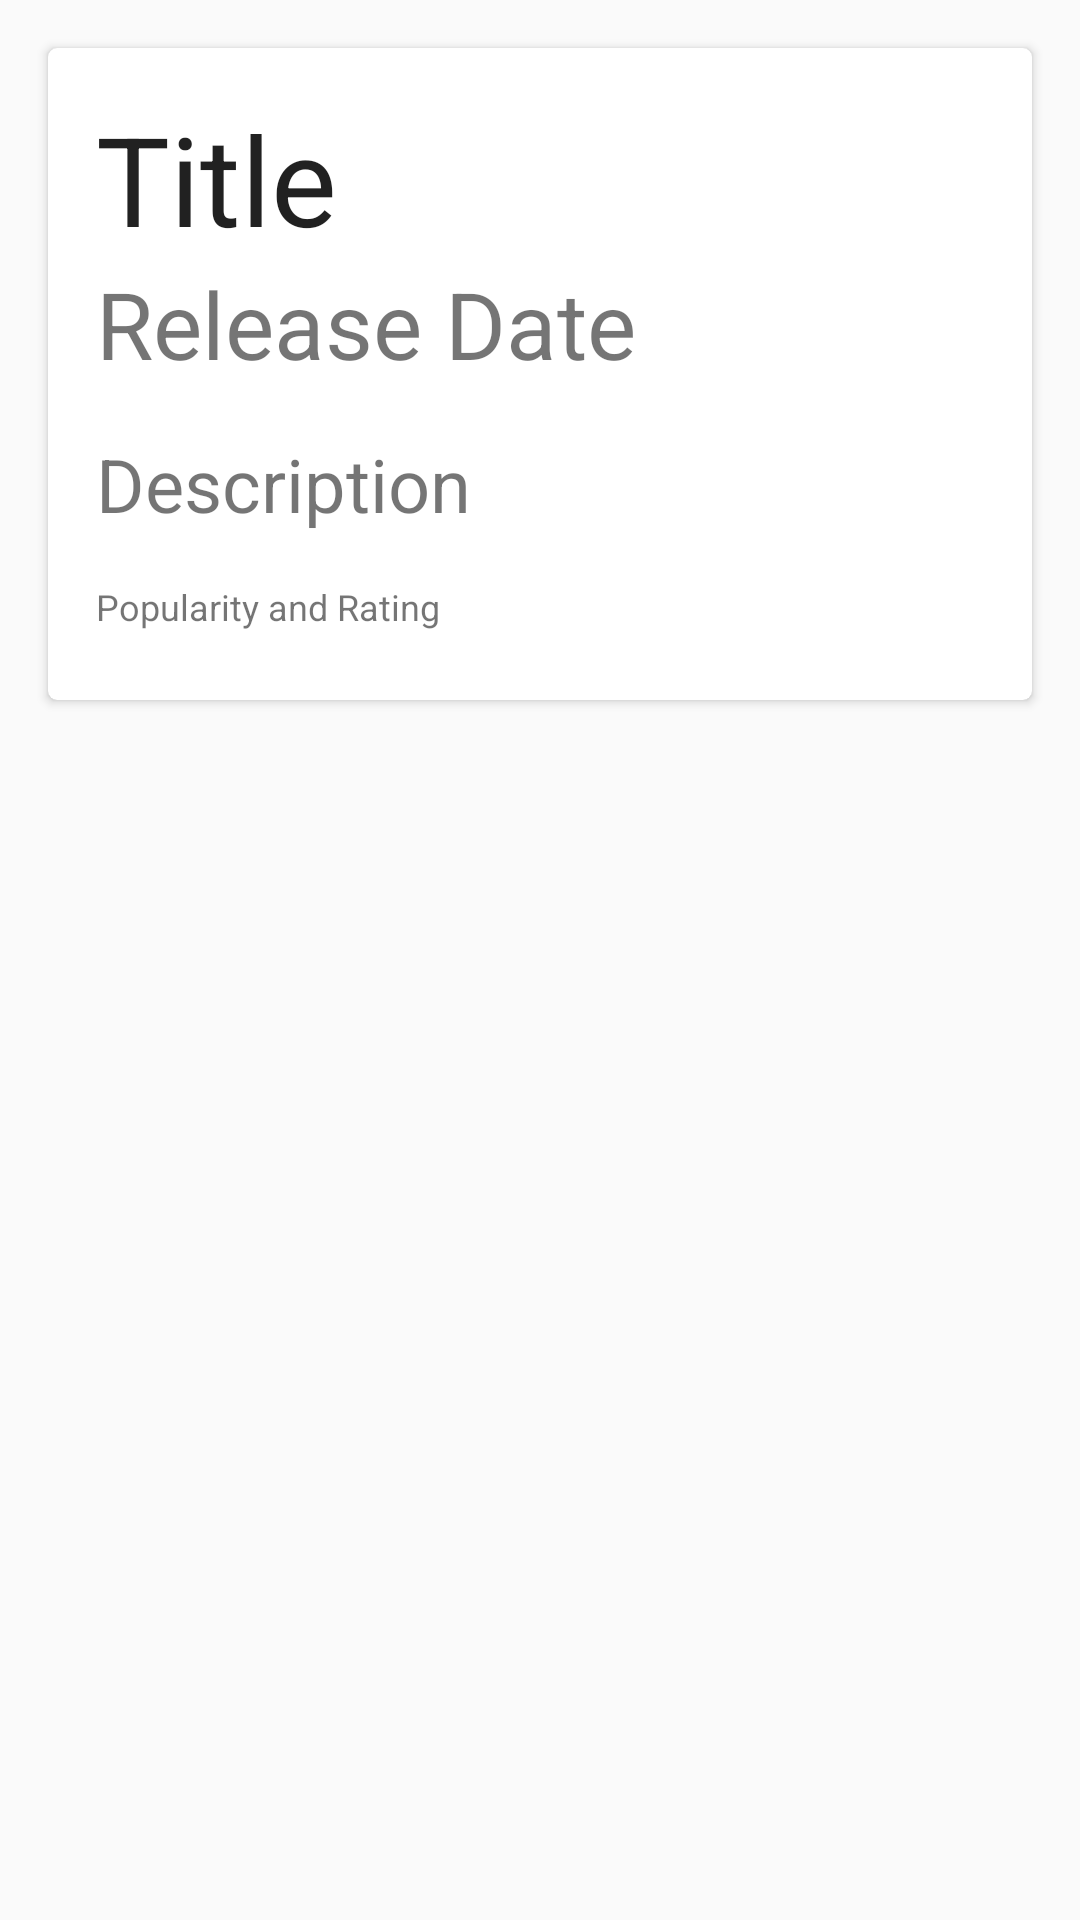

This screen was rendered from an Android layout file. Write that file and the resources it references.
<!-- AndroidManifest.xml: application theme AppTheme -->
<!-- res/layout/content_detail.xml -->
<?xml version="1.0" encoding="utf-8"?>
<android.support.v4.widget.NestedScrollView xmlns:android="http://schemas.android.com/apk/res/android"
    xmlns:app="http://schemas.android.com/apk/res-auto"
    xmlns:tools="http://schemas.android.com/tools"
    android:layout_width="match_parent"
    android:layout_height="match_parent"
    app:layout_anchorGravity="bottom|end"
    app:layout_behavior="@string/appbar_scrolling_view_behavior"
    tools:context="id.sch.smktelkom_mlg.privateassignment.xirpl113.privateassignment3.DetailActivity"
    tools:showIn="@layout/activity_detail">

    <android.support.v7.widget.CardView
        android:layout_width="match_parent"
        android:layout_height="wrap_content"
        android:layout_marginLeft="16dp"
        android:layout_marginRight="16dp"
        android:layout_marginTop="16dp"
        android:elevation="10dp"
        app:cardCornerRadius="3dp">

        <LinearLayout
            android:layout_width="match_parent"
            android:layout_height="match_parent"
            android:orientation="vertical"
            android:padding="16dp">

            <TextView
                android:id="@+id/textViewTitle"
                android:layout_width="match_parent"
                android:layout_height="wrap_content"
                android:text="Title"
                android:textAppearance="@style/Base.TextAppearance.AppCompat.Headline"
                android:textSize="20pt" />

            <TextView
                android:id="@+id/textViewHeadet"
                android:layout_width="match_parent"
                android:layout_height="wrap_content"
                android:layout_marginBottom="16dp"
                android:text="Release Date"
                android:textSize="15pt" />

            <TextView
                android:id="@+id/textViewDescet"
                android:layout_width="match_parent"
                android:layout_height="wrap_content"
                android:layout_marginBottom="16dp"
                android:text="Description"
                android:textSize="12pt" />

            <TextView
                android:id="@+id/textViewReview"
                android:layout_width="match_parent"
                android:layout_height="wrap_content"
                android:paddingBottom="7dp"
                android:text="Popularity and Rating"
                android:textSize="12sp" />

        </LinearLayout>
    </android.support.v7.widget.CardView>

</android.support.v4.widget.NestedScrollView>
<!-- res/layout/activity_detail.xml (included above) -->
<?xml version="1.0" encoding="utf-8"?>
<android.support.design.widget.CoordinatorLayout xmlns:android="http://schemas.android.com/apk/res/android"
    xmlns:app="http://schemas.android.com/apk/res-auto"
    xmlns:tools="http://schemas.android.com/tools"
    android:layout_width="match_parent"
    android:layout_height="match_parent"
    android:fitsSystemWindows="true"
    tools:context="id.sch.smktelkom_mlg.privateassignment.xirpl113.privateassignment3.DetailActivity">

    <android.support.design.widget.AppBarLayout
        android:id="@+id/app_bar"
        android:layout_width="match_parent"
        android:layout_height="@dimen/app_bar_height"
        android:fitsSystemWindows="true"
        android:theme="@style/AppTheme.AppBarOverlay">

        <android.support.design.widget.CollapsingToolbarLayout
            android:id="@+id/toolbar_layout"
            android:layout_width="match_parent"
            android:layout_height="match_parent"
            android:fitsSystemWindows="true"
            app:contentScrim="?attr/colorPrimary"
            app:layout_scrollFlags="scroll|exitUntilCollapsed">

            <ImageView
                android:id="@+id/imageViewDetail"
                android:layout_width="match_parent"
                android:layout_height="match_parent"
                android:background="@color/colorPrimaryDark"
                android:fitsSystemWindows="true"
                android:scaleType="centerCrop"
                app:layout_collapseMode="parallax"
                tools:src="@drawable/ic_movie_black_24dp" />

            <android.support.v7.widget.Toolbar
                android:id="@+id/toolbar"
                android:layout_width="match_parent"
                android:layout_height="?attr/actionBarSize"
                app:layout_collapseMode="pin"
                app:popupTheme="@style/AppTheme.PopupOverlay" />

        </android.support.design.widget.CollapsingToolbarLayout>
    </android.support.design.widget.AppBarLayout>

    <include layout="@layout/content_detail" />

    <android.support.design.widget.FloatingActionButton
        android:id="@+id/fab"
        android:layout_width="58dp"
        android:layout_height="61dp"
        android:layout_margin="@dimen/fab_margin"
        app:backgroundTint="@color/colorPrimary"
        app:layout_anchor="@id/app_bar"
        app:layout_anchorGravity="bottom|end"
        app:srcCompat="@drawable/ic_bookmark_black_24dp" />

</android.support.design.widget.CoordinatorLayout>
<!-- resources referenced by this layout -->
<resources>
  <color name="colorPrimary">#3f51b5</color>
  <color name="colorPrimaryDark">#303f9f</color>
  <dimen name="app_bar_height">256dp</dimen>
  <dimen name="fab_margin">16dp</dimen>
  <style name="AppTheme.AppBarOverlay" parent="ThemeOverlay.AppCompat.Dark.ActionBar">
          
          <item name="colorPrimary">@color/colorPrimary</item>
          <item name="colorPrimaryDark">@color/colorPrimaryDark</item>
          <item name="colorAccent">@color/colorAccent</item>
          <item name="windowActionBar">false</item>
          <item name="windowNoTitle">true</item>
      </style>
  <style name="AppTheme.PopupOverlay" parent="ThemeOverlay.AppCompat.Light">
      
      <item name="colorPrimary">@color/colorPrimary</item>
      <item name="colorPrimaryDark">@color/colorPrimaryDark</item>
      <item name="colorAccent">@color/colorAccent</item>
      <item name="windowActionBar">false</item>
      <item name="windowNoTitle">true</item>
      </style>
  <style name="AppTheme" parent="Theme.AppCompat.Light.DarkActionBar">
          <item name="windowActionBar">true</item>
          
          <item name="colorPrimary">@color/colorPrimary</item>
          <item name="colorPrimaryDark">@color/colorPrimaryDark</item>
          <item name="colorAccent">@color/colorAccent</item>
  
      </style>
  <color name="colorAccent">#ff548e</color>
</resources>
